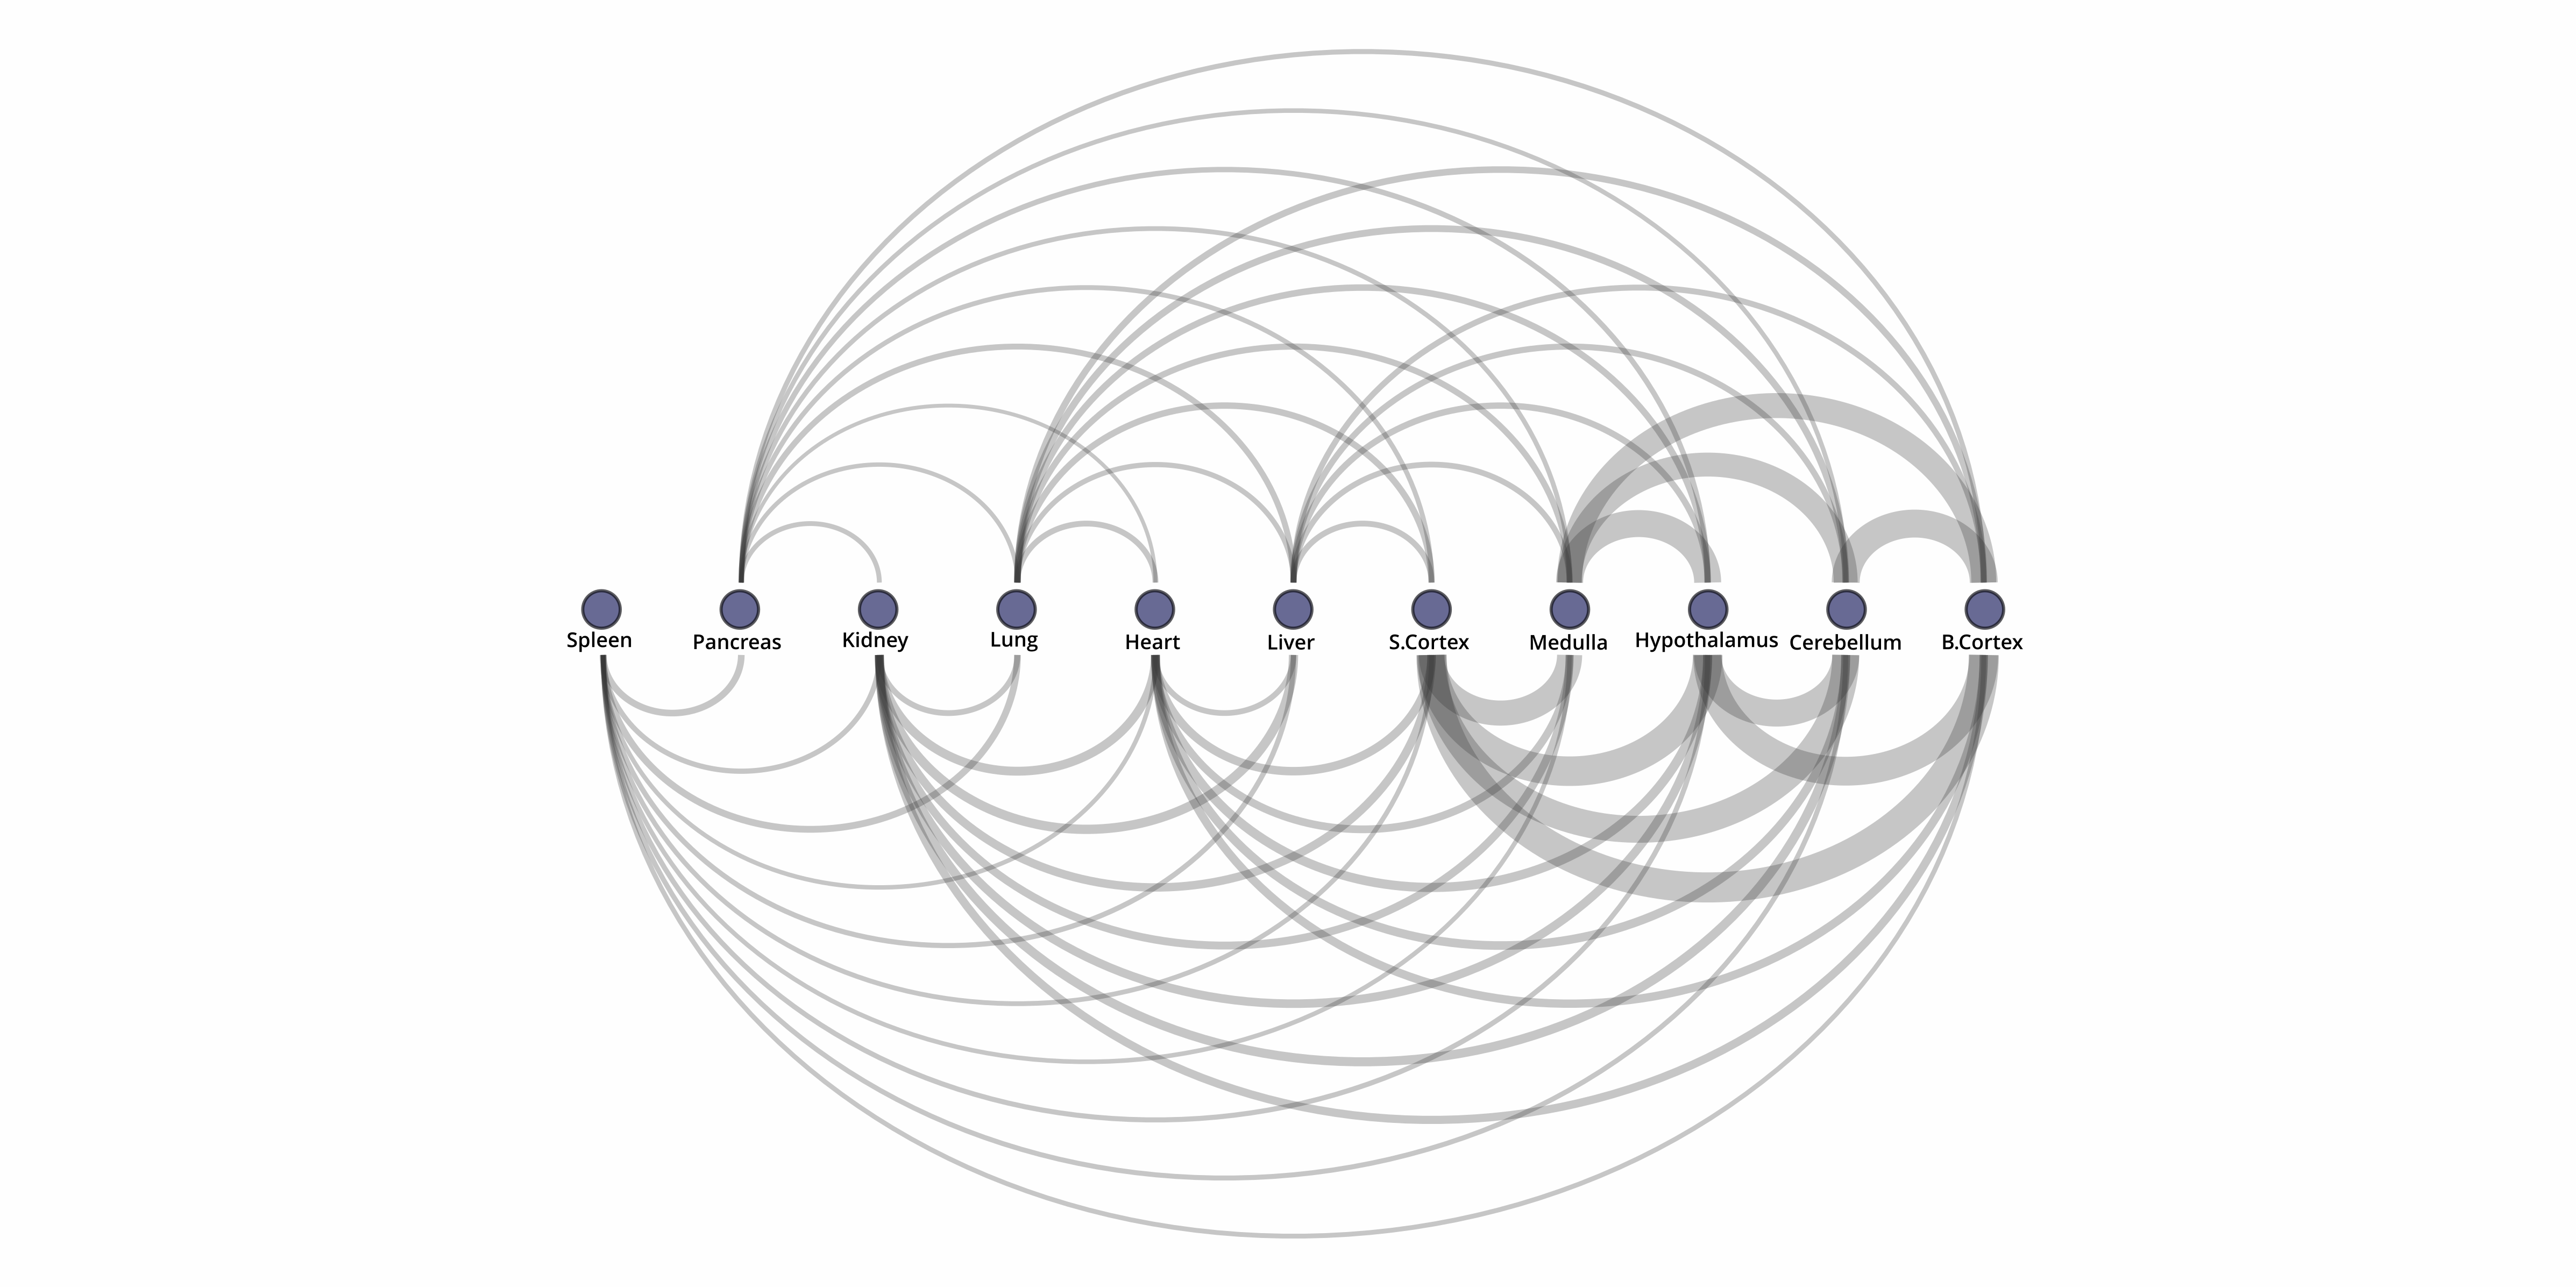

Write the R code that produced this figure.
library(devtools)
library(igraph)
install_github('gastonstat/arcdiagram', force=TRUE)
library(arcdiagram)
library(tidyverse)

# direct R to the location of your .gml file
mis_file = ""
mis_graph = read.graph(mis_file, format="gml")

# get edgelist
edgelist = get.edgelist(mis_graph)
# get vertex labels
vlabels = get.vertex.attribute(mis_graph, "label")
# get vertex groups
vgroups = get.vertex.attribute(mis_graph, "group")
# get vertex fill color
vfill = get.vertex.attribute(mis_graph, "fill")
# get vertex border color
vborders = get.vertex.attribute(mis_graph, "border")
# get vertex degree
degrees = degree(mis_graph)
# get edges value
values = get.edge.attribute(mis_graph, "value")

# load reshape
library(reshape)

# data frame with vgroups, degree, vlabels and ind
x = data.frame(vgroups, degrees, vlabels, ind=1:vcount(mis_graph))

# arranging by vgroups and degrees
y = arrange(x, desc(vgroups), desc(degrees))

# get ordering 'ind'
new_ord = y$ind



# plot arc diagram
arcplot(edgelist, ordering=new_ord, labels=vlabels, cex.labels=1,
        show.nodes=TRUE, col.nodes=vborders, bg.nodes=vfill,
        cex.nodes = log(degrees)+0.0, pch.nodes=21,
        lwd.nodes = 2, line=-0.5,
        col.arcs = hsv(0, 0, 0.2, 0.25), lwd.arcs = 0.09 * values**0.9)
